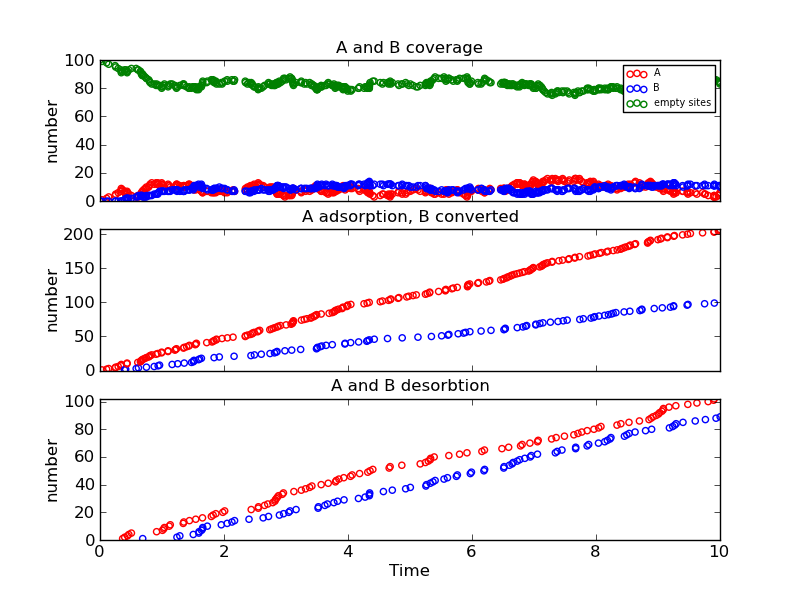

The file beside this chart, header and first rows:
Time (ps), Event, x position, y position, Running Coverage - A, Running Coverage - B, empty sites, % coverage
0.0, start, 0, 0, 0, 0, 100, 100.0
0.02984, k_A, 14, 8, 1, 0, 99, 99.0
0.1065, k_A, 6, 2, 2, 0, 98, 98.0
0.1406, k_A, 10, 6, 3, 0, 97, 97.0
0.244, k_A, 10, 0, 4, 0, 96, 96.0
0.2527, k_A, 14, 12, 5, 0, 95, 95.0
0.2934, k_A, 16, 2, 6, 0, 94, 94.0
0.3365, k_A, 8, 2, 7, 0, 93, 93.0
0.342, k_A, 0, 14, 8, 0, 92, 92.0
0.3433, k_A, 0, 18, 9, 0, 91, 91.0
0.3652, k_Ax, 10, 6, 8, 0, 92, 92.0
0.3957, k_AB, 16, 2, 7, 1, 92, 92.0
0.3983, k_Ax, 0, 18, 6, 1, 93, 93.0
0.4143, k_AB, 14, 8, 5, 2, 93, 93.0
0.4348, k_A, 2, 8, 6, 2, 92, 92.0
0.4365, k_A, 0, 18, 7, 2, 91, 91.0
0.4439, k_Ax, 0, 14, 6, 2, 92, 92.0
0.4651, k_Ax, 2, 8, 5, 2, 93, 93.0
0.5066, k_Ax, 8, 2, 4, 2, 94, 94.0
0.5832, k_AB, 10, 0, 3, 3, 94, 94.0
0.6094, k_A, 2, 8, 4, 3, 93, 93.0
0.6199, k_AB, 14, 12, 3, 4, 93, 93.0
0.652, k_A, 0, 6, 4, 4, 92, 92.0
0.6623, k_A, 12, 12, 5, 4, 91, 91.0
0.6681, k_A, 14, 14, 6, 4, 90, 90.0
0.6807, k_A, 4, 12, 7, 4, 89, 89.0
0.6887, k_Bx, 14, 12, 7, 3, 90, 90.0
0.7021, k_A, 2, 12, 8, 3, 89, 89.0
0.7272, k_A, 10, 6, 9, 3, 88, 88.0
0.7478, k_A, 0, 8, 10, 3, 87, 87.0
0.749, k_AB, 0, 18, 9, 4, 87, 87.0
0.7854, k_A, 18, 2, 10, 4, 86, 86.0
0.7962, k_A, 14, 10, 11, 4, 85, 85.0
0.8075, k_A, 12, 10, 12, 4, 84, 84.0
0.8343, k_A, 16, 4, 13, 4, 83, 83.0
0.8742, k_AB, 6, 2, 12, 5, 83, 83.0
0.9041, k_A, 10, 4, 13, 5, 82, 82.0
0.913, k_Ax, 14, 10, 12, 5, 83, 83.0
0.9322, k_A, 8, 6, 13, 5, 82, 82.0
0.9376, k_AB, 4, 12, 12, 6, 82, 82.0
0.9606, k_AB, 16, 4, 11, 7, 82, 82.0
0.9929, k_A, 0, 4, 12, 7, 81, 81.0
0.9947, k_A, 4, 16, 13, 7, 80, 80.0
1.007, k_Ax, 2, 8, 12, 7, 81, 81.0
1.028, k_Ax, 0, 6, 11, 7, 82, 82.0
1.038, k_Ax, 12, 10, 10, 7, 83, 83.0
1.096, k_A, 14, 0, 11, 7, 82, 82.0
1.098, k_A, 16, 16, 12, 7, 81, 81.0
1.116, k_Ax, 8, 6, 11, 7, 82, 82.0
1.133, k_Ax, 10, 6, 10, 7, 83, 83.0
1.163, k_AB, 18, 2, 9, 8, 83, 83.0
1.208, k_A, 0, 2, 10, 8, 82, 82.0
1.22, k_A, 0, 10, 11, 8, 81, 81.0
1.234, k_A, 12, 8, 12, 8, 80, 80.0
1.241, k_Bx, 4, 12, 12, 7, 81, 81.0
1.253, k_AB, 12, 8, 11, 8, 81, 81.0
1.288, k_Bx, 6, 2, 11, 7, 82, 82.0
1.342, k_Ax, 14, 0, 10, 7, 83, 83.0
1.347, k_A, 16, 14, 11, 7, 82, 82.0
1.351, k_Ax, 16, 14, 10, 7, 83, 83.0
... 438 more rows
